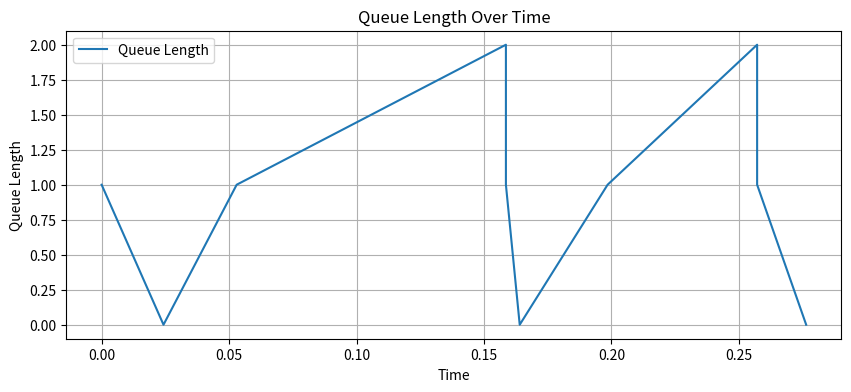
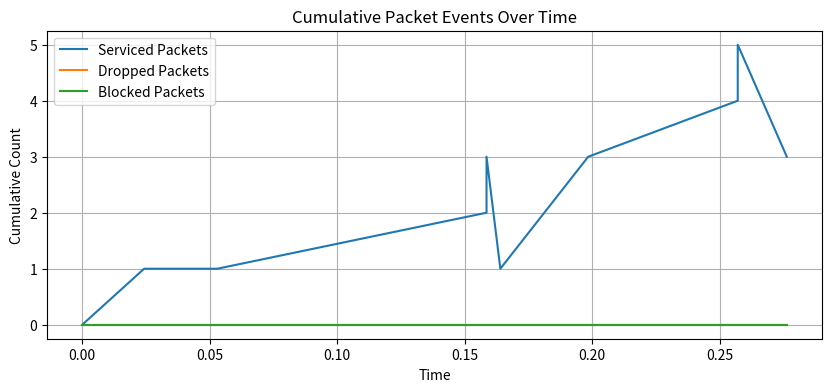
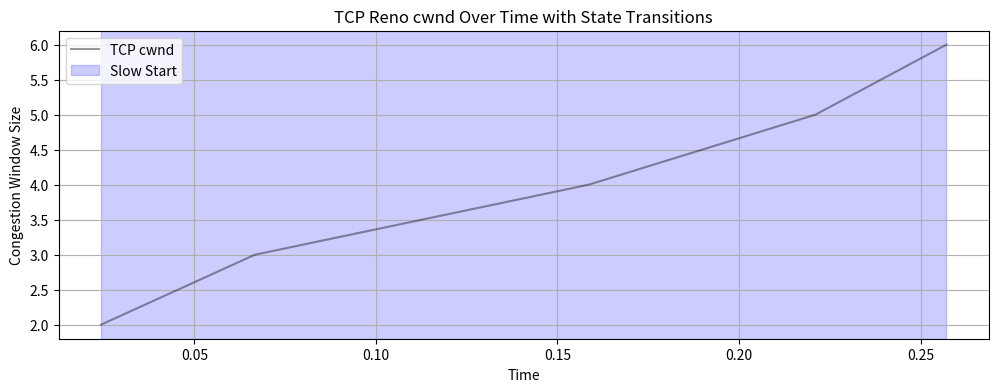

Reproduce these figures in Python, in order.
'''
M/M/1 Queue Simulation Implementation

[redacted]
Date: 3/17/2025
'''

#== Imports ==#
import os

import matplotlib.pyplot as plt

from enum import Enum
from typing import Union
from numpy import random as rnd

#== Congestion Control Classes ==#
class CongestionControl:
    '''
    base class for congestion control algorithms.
    this class can be extended to implement specific congestion control strategies.
    '''
    def __init__(self):
        self.cwnd = 1
        self.ssthresh = 64
        self.acked = 0

        self.cwnd_log = []
        self.time_log = []
        self.state_log = []

    def on_ack(self, time: float):
        '''
        called when an ACK is received
        this method should be overridden in subclasses to implement specific behavior
        '''
        raise NotImplementedError("Subclasses should implement this method.")
    
    def on_loss(self, time: float):
        '''
        called when a packet loss is detected
        this method should be overridden in subclasses to implement specific behavior
        '''
        raise NotImplementedError("Subclasses should implement this method.")
    
    def get_cwnd(self) -> int:
        '''
        returns the current congestion window size (cwnd)
        
        Returns:
            int: the current congestion window size
        '''
        return self.cwnd
    
    def log_cwnd(self, cur_time: float, state: str) -> None:
        '''
        logs the current congestion window size and time for analysis

        Args:
            cur_time (float): The current time in the simulation
            state (str): The state of the congestion control (e.g., "ACK", "LOSS")
        '''
        self.cwnd_log.append(self.cwnd)
        self.time_log.append(cur_time)
        self.state_log.append(state)

class TCPReno(CongestionControl):
    def on_ack(self, time: float):
        '''
        handle ACKs in TCP Reno

        Args:
            time (float): the time at which the ACK was received
        '''
        # if cwnd is less than ssthresh, increase cwnd linearly
        if self.cwnd < self.ssthresh:
            self.cwnd += 1
            phase = "Slow Start"

        # after reaching ssthresh, increase cwnd by 1/cwnd for each ACK
        else:
            self.acked += 1
            phase = "Additive Increase"
            if self.acked >= self.cwnd:
                self.cwnd += 1
                self.acked = 0

        # log the current cwnd and time
        self.log_cwnd(time, phase)

    def on_loss(self, time: float):
        '''
        handle packet loss in TCP Reno

        Args:
            time (float): the time at which the packet loss was detected
        '''
        # set ssthresh to half of cwnd, but at least 1
        self.ssthresh = max(self.cwnd // 2, 1)  
        self.cwnd = 1
        self.acked = 0

        # log the current cwnd and time
        self.log_cwnd(time, "Multiplicative Decrease")

#== MM1 Queue Classes ==#
class PacketStatus(Enum):
    ARRIVAL = 0
    DROP = 1
    SERVICED = 2

class Packet():
    '''
    Class to represent a packet
    '''
    def __init__(self, id: int, arrival_time: float, mu: float, theta: float, is_exp_drop: bool):
        '''
        initialize instance of a packet

        Args:
            id (int): packet id
            arrival_time (float): time of arrival
            mu (float): service rate
            theta (float): deadline rate or deadline time (dept on is_exp_drop)
            is_exp_drop (bool): does deadline follow exp dist? otherwise, fixed
        '''
        self.id = id
        self.arrival_time = arrival_time
        self.mu = mu
        self.theta = theta
        self.is_exp_drop = is_exp_drop

        # determine calculated vars
        self.service_time = self.__calc_service_time(self.mu)
        self.drop_time = self.__calc_drop_time(self.theta, self.is_exp_drop)

        self.service_end_time = self.arrival_time + self.service_time
        self.limit_time = self.arrival_time + self.drop_time

    def __calc_service_time(self, mu: float) -> float:
        '''
        calculate service time based on mu, 
        T_s ~ Exp(mu)

        Args:
            mu (float): rate parameter

        Returns:
            float: how long it takes to service the job
        '''
        return rnd.exponential(1 / mu)
    
    def __calc_drop_time(self, theta: float, is_exp_drop: bool) -> float:
        '''
        calculate drop time based on param theta, could be rate param for exp dist or true value
        T_d = {
            ~ Exp(theta) if is_exp_drop,
            = theta if not is_exp_drop
        }

        Args:
            theta (float): rate param or drop time 
            is_exp_drop (bool): use theta as rate param for exp dist

        Returns:
            float: time until job expires
        '''
        if is_exp_drop:
            return rnd.exponential(theta)
        else:
            return theta

class Event():
    '''
    class to represent an event of a packet
    '''
    def __init__(self, packet_id: int, event_time: float, status: PacketStatus = PacketStatus.ARRIVAL):
        '''
        init instance of an event

        Args:
            packet_id (int): packet id
            event_time (float): when event occurs
            status (PacketStatus, optional): packet status. Defaults to PacketStatus.ARRIVAL.
        '''
        self.packet_id = packet_id
        self.event_time = event_time
        self.status = status

class Queue():
    '''
    class to represent a queue (M/M/1)
    '''
    def __init__(self, size: int | None):
        '''
        init instance of queue

        Args:
            size (int | None): size of queue (None is infinite)
        '''
        self.size = size

        # init stats
        self.n_service = 0
        self.n_drop = 0
        self.n_block = 0

        # init queues
        self.priority_queue = []
        self.event_queue = []
        self.all_packets = []

        self.queue_len = 0

        # tracking/logging
        self.time_log = []
        self.queue_len_log = []
        self.service_log = []
        self.drop_log = []
        self.block_log = []

    def insert_event(self, event: Event) -> None:
        '''
        insert event in sorted order

        Args:
            event (Event): event to be added
        '''
        i = 0
        j = len(self.event_queue)

        while i < j:
            mid = (i + j) // 2

            if self.event_queue[mid].event_time < event.event_time:
                i = mid + 1
            else:
                j = mid
        
        self.event_queue.insert(i, event)

    def insert_packet(self, packet: Packet) -> None:
        '''
        insert packet and create new event

        Args:
            packet (Packet): packet to be added
        '''
        self.all_packets.append(packet)

        event = self.handle_events(packet, packet.arrival_time)

        if event is not None:
            self.insert_event(event)
        
    def handle_events(self, packet: Packet, event_time: float, status: PacketStatus = PacketStatus.ARRIVAL) -> Event | None:
        '''
        Handles events for a given packet, updates the queue and statistics.

        Args:
            packet (Packet): The packet for which the event is being handled.
            event_time (float): The time at which the event occurs.
            status (PacketStatus, optional): The status of the event. Defaults to PacketStatus.ARRIVAL.

        Returns:
            Event | None: A new event if applicable, otherwise None.
        '''
        queue_len = len(self.priority_queue)

        if status == PacketStatus.ARRIVAL:
            self.queue_len = len(self.priority_queue)

            # check if the queue is full
            if self.size is not None and self.queue_len >= self.size:
                # if so, then packet blocked
                self.n_block += 1  
                print(f"[{event_time:.4f}] [{queue_len}] Packet {packet.id} BLOCKED")
                return None  

            # add packet to priority queue
            self.priority_queue.append(packet)

            # if queue was empty, process immediately; else, it waits for its limit time (expiration)
            if self.queue_len == 0:
                return Event(packet.id, packet.service_end_time, PacketStatus.SERVICED)
            else:
                return Event(packet.id, packet.limit_time, PacketStatus.DROP)

        elif status == PacketStatus.DROP:
            # packet expires before being serviced
            self.n_drop += 1  
            print(f"[{event_time:.4f}] [{queue_len}] Packet {packet.id} DROPPED")

            # remove packet from priority and event queues
            self.priority_queue = [p for p in self.priority_queue if p.id != packet.id]
            self.event_queue = [e for e in self.event_queue if e is not None and e.packet_id != packet.id]

            # no further events for this packet
            return None  

        elif status == PacketStatus.SERVICED:
            # packet successfully gets serviced and exits
            self.n_service += 1 
            print(f"[{event_time:.4f}] [{queue_len}] Packet {packet.id} SERVICED")

            # remove the serviced packet from the queue
            self.priority_queue = [p for p in self.priority_queue if p.id != packet.id]
            self.event_queue = [e for e in self.event_queue if e.packet_id != packet.id]

            # if the queue is now empty, nothing to do
            if len(self.priority_queue) == 0:
                return None

            # otherwise, schedule service for the next packet in the queue
            next_packet = self.priority_queue[0]
            return Event(next_packet.id, event_time + next_packet.service_time, PacketStatus.SERVICED)
        
    def handle_jobs(self, cc: CongestionControl = None) -> None:
        '''
        Processes the next event in the event queue.
        This method updates the system state by handling the next scheduled event
        and scheduling any follow-up events accordingly.

        Args:
            cc (CongestionControl, optional): An instance of a congestion control algorithm, if applicable. Defaults to None.
        '''
        # retrieve the first event from queue and update queue
        event, self.event_queue = self.event_queue[0], self.event_queue[1:]

        # process event, determines what happens to packet
        new_event = self.handle_events(self.all_packets[event.packet_id], event.event_time, event.status)
        
        # if congestion control is enabled, handle ACKs or losses
        if cc:
            if event.status == PacketStatus.SERVICED:
                cc.on_ack(event.event_time)
            elif event.status == PacketStatus.DROP:
                cc.on_loss(event.event_time)

        self.log_stats(event.event_time if not new_event else new_event.event_time)  # log stats after handling the event

        if new_event is not None:
            # insert new event into queue 
            self.insert_event(new_event)

    def log_stats(self, cur_time: float) -> None:
        '''
        Logs the current statistics of the queue.

        Args:
            cur_time (float): The current time in the simulation.
        '''
        self.time_log.append(cur_time)
        self.queue_len_log.append(len(self.priority_queue))
        self.service_log.append(self.n_service)
        self.drop_log.append(self.n_drop)
        self.block_log.append(self.n_block)

class Simulator():
    def __init__(self, lmbda: float, mu: float, theta: float, size: int | None, is_exp_drop: bool = False, use_tcp_reno: bool = False):
        '''
        init instance of simulator

        Args:
            lmbda (float): arrival rate of packets
            mu (float): service rate
            theta (float): deadline rate or deadline time
            size (int | None): size of queue (None if infinite)
            is_exp_drop (bool, optional): does deadline time follow exp dist. Defaults to False.
            uce_tcp_reno (bool, optional): use TCP Reno congestion control. Defaults to False.
        '''
        self.lmbda = lmbda
        self.mu = mu
        self.theta = theta
        self.size = size
        self.is_exp_drop = is_exp_drop

        self.use_tcp_reno = use_tcp_reno
        self.cc = TCPReno() if use_tcp_reno else None

        # create instance of queue
        self.queue = Queue(self.size)

    def run(self, n_packet: int) -> Union[float, float]:
        '''
        run simulation

        Args:
            n_packet (int): number of packets to be serviced

        Returns:
            Union[float, float]: tuple of blocked rate, dropped rate
        '''
        # init sim time and packet counter
        cur_time = 0
        packet_id = 0

        # process packets until specified num of packet is reached
        while packet_id < n_packet:
            cwnd = self.cc.get_cwnd() if self.use_tcp_reno else 1

            for _ in range(cwnd):
                if packet_id >= n_packet:
                    break

                # generate new packet and insert into queue
                packet = Packet(packet_id, cur_time, self.mu, self.theta, self.is_exp_drop)
                print(f"[{cur_time:.4f}] [{len(self.queue.priority_queue)}] Packet {packet_id} ARRIVAL")

                self.queue.insert_packet(packet)

                # log the current time and queue state
                self.queue.log_stats(cur_time)

                # advance sim time and increment packet id
                cur_time += rnd.exponential(1 / self.lmbda)
                packet_id += 1

            # handle jobs in the queue
            while self.queue.event_queue and cur_time >= self.queue.event_queue[0].event_time:
                self.queue.handle_jobs(self.cc)

        # compute and return blocking and dropping probabilities
        return self.queue.n_block / n_packet, self.queue.n_drop / n_packet

    def plot_results(self):
        '''
        Plots the results of the simulation, including queue length over time
        and cumulative counts of serviced, dropped, and blocked packets.
        This method generates two plots:
            1. Queue Length Over Time: Shows how the length of the queue changes over time.
            2. Cumulative Packet Events Over Time: Displays the cumulative number of serviced, dropped, and blocked packets over time.
        '''
        times = self.queue.time_log
        zipped = sorted(zip(self.queue.time_log, self.queue.service_log, self.queue.drop_log, self.queue.block_log))
        sorted_times, sorted_service, sorted_drop, sorted_block = zip(*zipped)

        # create a results folder if does not exist
        results_folder = "results"
        if not os.path.exists(results_folder):
            os.makedirs(results_folder)

        # create the queue length plot
        plt.figure(figsize=(10, 4))
        plt.plot(sorted_times, self.queue.queue_len_log[:len(sorted_times)], label='Queue Length')
        plt.xlabel('Time')
        plt.ylabel('Queue Length')
        plt.title('Queue Length Over Time')
        plt.grid(True)
        plt.legend()
        plt.savefig(os.path.join(results_folder, "queue_length_over_time.png"))

        # create the cumulative packet events plot
        plt.figure(figsize=(10, 4))
        plt.plot(sorted_times, sorted_service, label="Serviced Packets")
        plt.plot(sorted_times, sorted_drop, label="Dropped Packets")
        plt.plot(sorted_times, sorted_block, label="Blocked Packets")
        plt.xlabel('Time')
        plt.ylabel('Cumulative Count')
        plt.title('Cumulative Packet Events Over Time')
        plt.grid(True)
        plt.legend()
        plt.savefig(os.path.join(results_folder, "cumulative_packet_events_over_time.png"))

        if self.cc:
            zipped = sorted(zip(self.cc.time_log, self.cc.cwnd_log, self.cc.state_log))
            times, cwnds, states = zip(*zipped)
            plt.figure(figsize=(12, 4))
            plt.plot(times, cwnds, color='black', alpha=0.4, label='TCP cwnd')

            # Fill background based on TCP state
            last_time = times[0]
            last_state = states[0]
            ax = plt.gca()
            for t, s in zip(times[1:], states[1:]):
                if s != last_state:
                    ax.axvspan(last_time, t, alpha=0.2,
                               color={'Slow Start': 'blue', 'Additive Increase': 'yellow', 'Multiplicative Decrease': 'red'}.get(last_state, 'gray'),
                               label=last_state if last_state not in ax.get_legend_handles_labels()[1] else "")
                    last_time = t
                    last_state = s
            # Mark final span
            ax.axvspan(last_time, times[-1], alpha=0.2,
                       color={'Slow Start': 'blue', 'Additive Increase': 'yellow', 'Multiplicative Decrease': 'red'}.get(last_state, 'gray'),
                       label=last_state if last_state not in ax.get_legend_handles_labels()[1] else "")

            plt.xlabel('Time')
            plt.ylabel('Congestion Window Size')
            plt.title('TCP Reno cwnd Over Time with State Transitions')
            plt.grid(True)
            plt.legend()
            plt.savefig(os.path.join(results_folder, "tcp_reno_cwnd_over_time.png"))

#== Methods ==#


#== Main Execution ==#
def main():
    # set parameters
    mu = 10  # service rate (μ)
    theta = 2 # deadline rate or fixed deadline time (θ)
    lmbda = 3 # arrival rate (λ)
    n_packet = 5 

    queue_size = 5 
    is_exp_drop = False
    
    # init simulator
    sim = Simulator(lmbda=lmbda, mu=mu, theta=theta, size=queue_size, is_exp_drop=is_exp_drop, use_tcp_reno=True)

    # run sim
    sim_pb, sim_pd = sim.run(n_packet=n_packet)
    sim.plot_results()
    
    # print results
    print(f"\n=== Simulation Results for M/M/1 Queue ===")
    print("Simulation Parameters:")
    print(f"  - Arrival Rate (λ): {lmbda}")
    print(f"  - Service Rate (μ): {mu}")
    print(f"  - Deadline Rate (θ): {theta} (Exp: {is_exp_drop})")
    print(f"  - Queue Size: {'Infinite' if queue_size is None else queue_size}")
    print(f"  - Total Packets: {n_packet}")

    print("\nSimulation Statistics:")
    print(f"  - Blocked Rate: {sim_pb:.4f} ({sim_pb * 100:.2f}%)")
    print(f"  - Dropped Rate: {sim_pd:.4f} ({sim_pd * 100:.2f}%)")

if __name__ == "__main__":
    main()